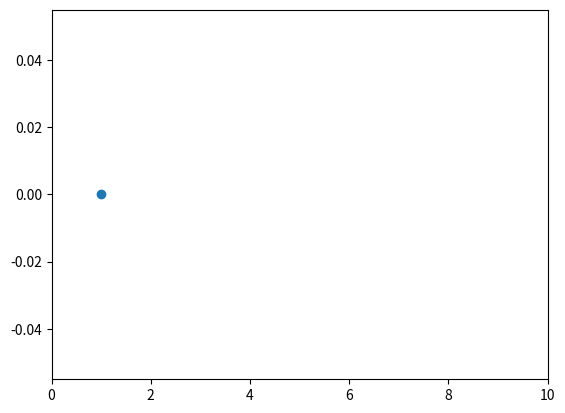

Python code for this plot:
import matplotlib.pyplot as plt
import numpy as np

import matplotlib.animation as animation

fig, ax = plt.subplots()
ax.set_xlim([0, 10])

scat = ax.scatter(1, 0)
x = np.linspace(0, 10)


def animations():
    for j in range(10):
        for i in range(10):
            scat.set_offsets((x[i], 0))
            yield


a = animations()

def animate(i):
    next(a)

ani = animation.FuncAnimation(fig, animate, repeat=True,
                                    frames=len(x) - 1, interval=500)

plt.show()